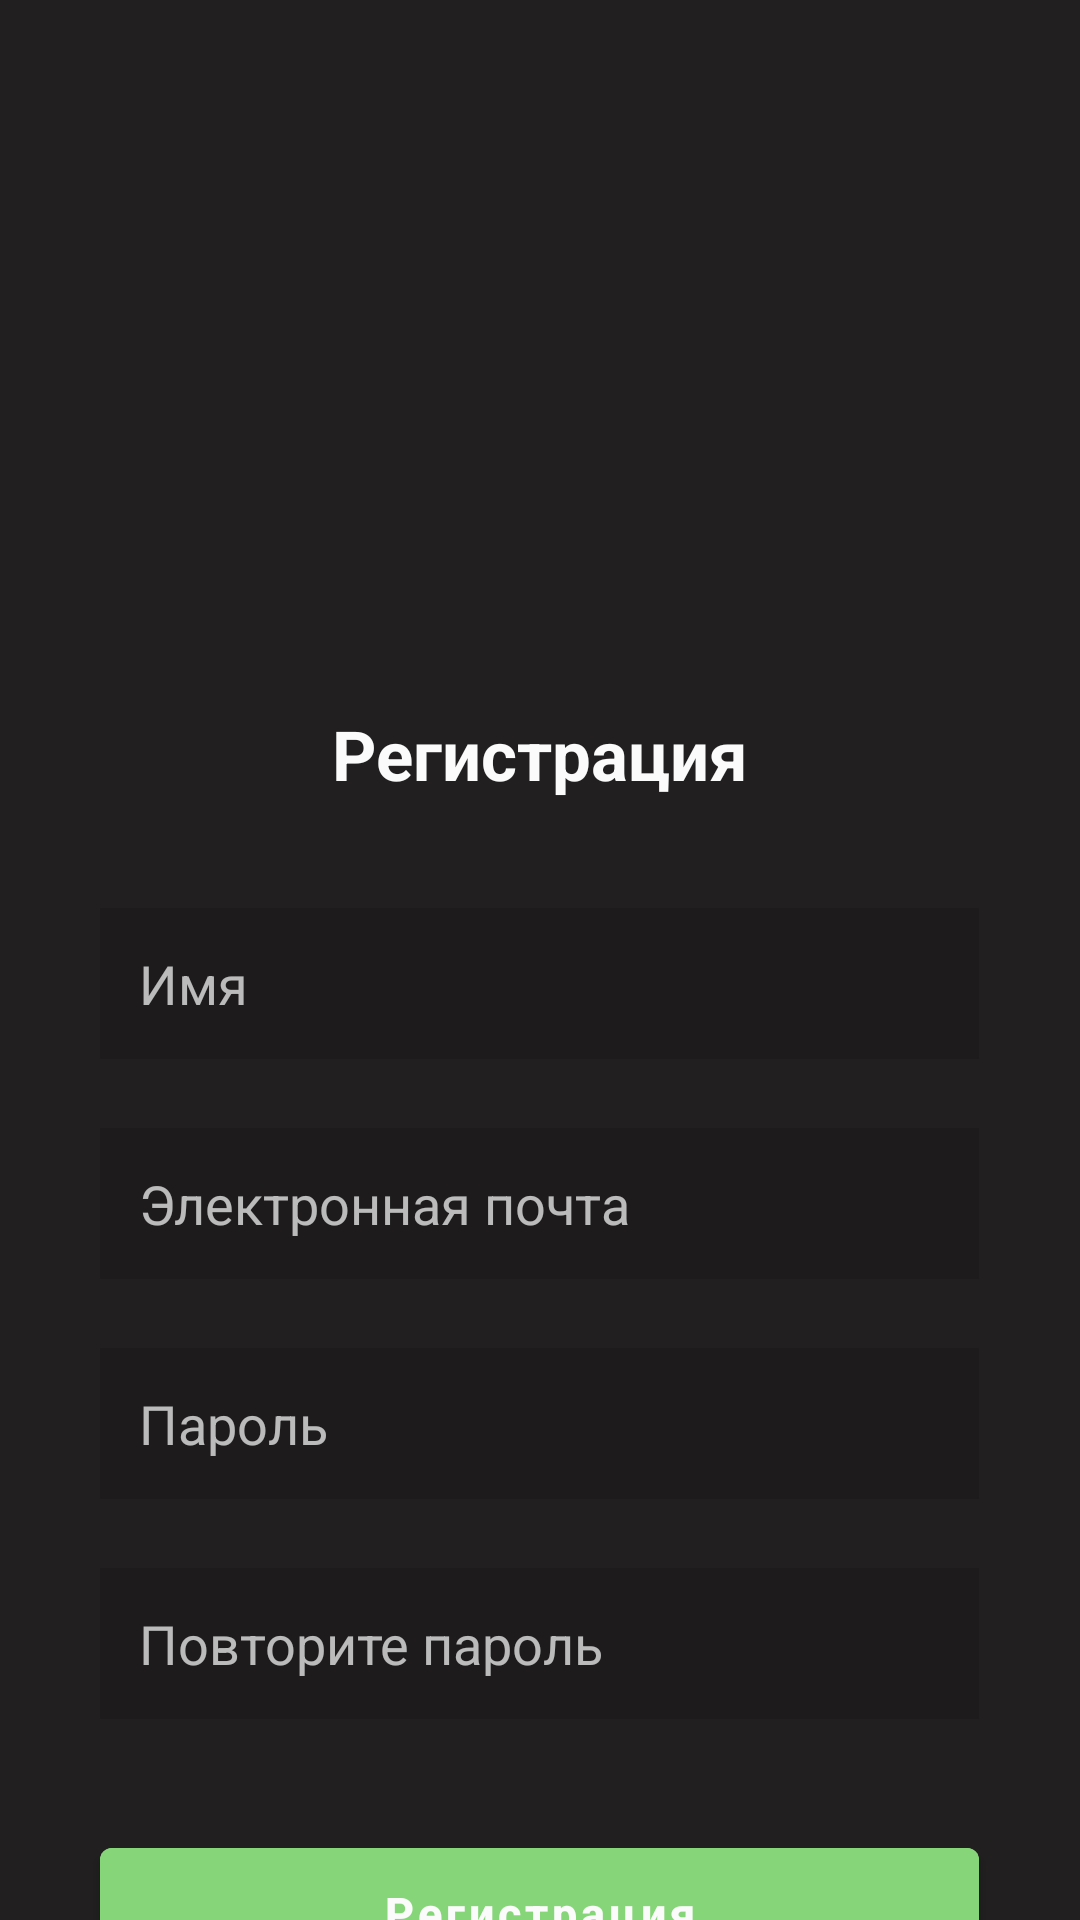

Reconstruct the res/layout file that produces this screen, plus the resources it refers to.
<!-- AndroidManifest.xml: application theme Theme.Deni -->
<!-- res/layout/activity_register.xml -->
<?xml version="1.0" encoding="utf-8"?>
<LinearLayout xmlns:android="http://schemas.android.com/apk/res/android"
    xmlns:app="http://schemas.android.com/apk/res-auto"
    xmlns:tools="http://schemas.android.com/tools"
    android:layout_width="match_parent"
    android:layout_height="match_parent"
    android:background="@color/mainColor"
    android:orientation="vertical"
    tools:context=".RegisterActivity">

    <ImageView
        android:layout_width="82dp"
        android:layout_height="92dp"
        android:src="@drawable/logo"
        android:layout_gravity="center"
        android:layout_marginTop="77dp"/>

    <TextView
        android:layout_width="wrap_content"
        android:layout_height="wrap_content"
        android:text="@string/register"
        android:layout_gravity="center"
        android:textSize="23dp"
        android:textStyle="bold"
        android:textColor="@color/white"
        android:layout_marginTop="67dp"/>

    <EditText
        android:id="@+id/nameText"
        android:layout_width="293dp"
        android:layout_height="wrap_content"
        android:layout_gravity="center"
        android:layout_marginTop="36dp"
        android:hint="@string/name"
        android:paddingLeft="13dp"
        android:paddingBottom="13dp"
        android:paddingTop="13dp"
        android:background="@color/textFields"
        android:inputType="textCapWords"
        />

    <EditText
        android:id="@+id/registerEmailText"
        android:layout_width="293dp"
        android:layout_height="wrap_content"
        android:layout_gravity="center"
        android:layout_marginTop="23dp"
        android:hint="@string/email"
        android:paddingLeft="13dp"
        android:paddingBottom="13dp"
        android:paddingTop="13dp"
        android:background="@color/textFields"
        android:inputType="text"
        />

    <EditText
        android:id="@+id/registerPassText"
        android:layout_width="293dp"
        android:layout_height="wrap_content"
        android:layout_gravity="center"
        android:layout_marginTop="23dp"
        android:hint="@string/password"
        android:paddingLeft="13dp"
        android:paddingBottom="13dp"
        android:paddingTop="13dp"
        android:background="@color/textFields"
        android:inputType="textPassword"
        />

    <EditText
        android:id="@+id/confirmPassText"
        android:layout_width="293dp"
        android:layout_height="wrap_content"
        android:layout_gravity="center"
        android:layout_marginTop="23dp"
        android:hint="@string/confirmPass"
        android:paddingLeft="13dp"
        android:paddingBottom="13dp"
        android:paddingTop="13dp"
        android:background="@color/textFields"
        android:inputType="textPassword"
        />

    <Button
        android:id="@+id/registerButton"
        android:layout_width="293dp"
        android:layout_height="55dp"
        android:layout_marginTop="37dp"
        android:layout_gravity="center"
        android:backgroundTint="@color/green"
        android:text="@string/register"
        android:textStyle="bold"
        android:textAllCaps="false"
        android:textSize="15dp" />

    <LinearLayout
        android:layout_width="wrap_content"
        android:layout_height="wrap_content"
        android:orientation="horizontal"
        android:layout_gravity="center"
        android:background="@color/mainColor">

        <TextView
            android:layout_width="wrap_content"
            android:layout_height="wrap_content"
            android:text="@string/loginLink"
            android:textColor="@color/goldy"
            android:textSize="12dp"
            android:layout_marginTop="10dp"
            android:textStyle="bold"
            />

        <Button
            style="@style/Widget.Material3.Button.TextButton"
            android:id="@+id/loginBtn"
            android:layout_width="56dp"
            android:layout_height="wrap_content"
            android:layout_marginTop="10dp"
            android:backgroundTint="@color/mainColor"
            android:paddingLeft="0dp"
            android:text="@string/login"
            android:textAllCaps="false"
            android:textColor="@color/green"
            android:textSize="12dp"
            android:textStyle="bold"
            android:onClick="loginActivity"/>

    </LinearLayout>


</LinearLayout>
<!-- resources referenced by this layout -->
<resources>
  <color name="goldy">#FFF1BE</color>
  <color name="green">#86D679</color>
  <color name="mainColor">#211F1F</color>
  <color name="textFields">#1D1B1B</color>
  <color name="white">#FBFBFB</color>
  <string name="confirmPass">Повторите пароль</string>
  <string name="email">Электронная почта</string>
  <string name="login">Войти</string>
  <string name="loginLink">У вас есть аккаунт?</string>
  <string name="name">Имя</string>
  <string name="password">Пароль</string>
  <string name="register">Регистрация</string>
  <style name="Theme.Deni" parent="Theme.MaterialComponents.NoActionBar">
          
          <item name="colorPrimary">@color/purple_500</item>
          <item name="colorPrimaryVariant">@color/mainColor</item>
          <item name="colorOnPrimary">@color/white</item>
          
          <item name="colorSecondary">@color/teal_200</item>
          <item name="colorSecondaryVariant">@color/teal_700</item>
          <item name="colorOnSecondary">@color/mainColor</item>
          
          <item name="android:statusBarColor">?attr/colorPrimaryVariant</item>
          
      </style>
  <color name="purple_500">#FF6200EE</color>
  <color name="teal_200">#FF03DAC5</color>
  <color name="teal_700">#FF018786</color>
</resources>
